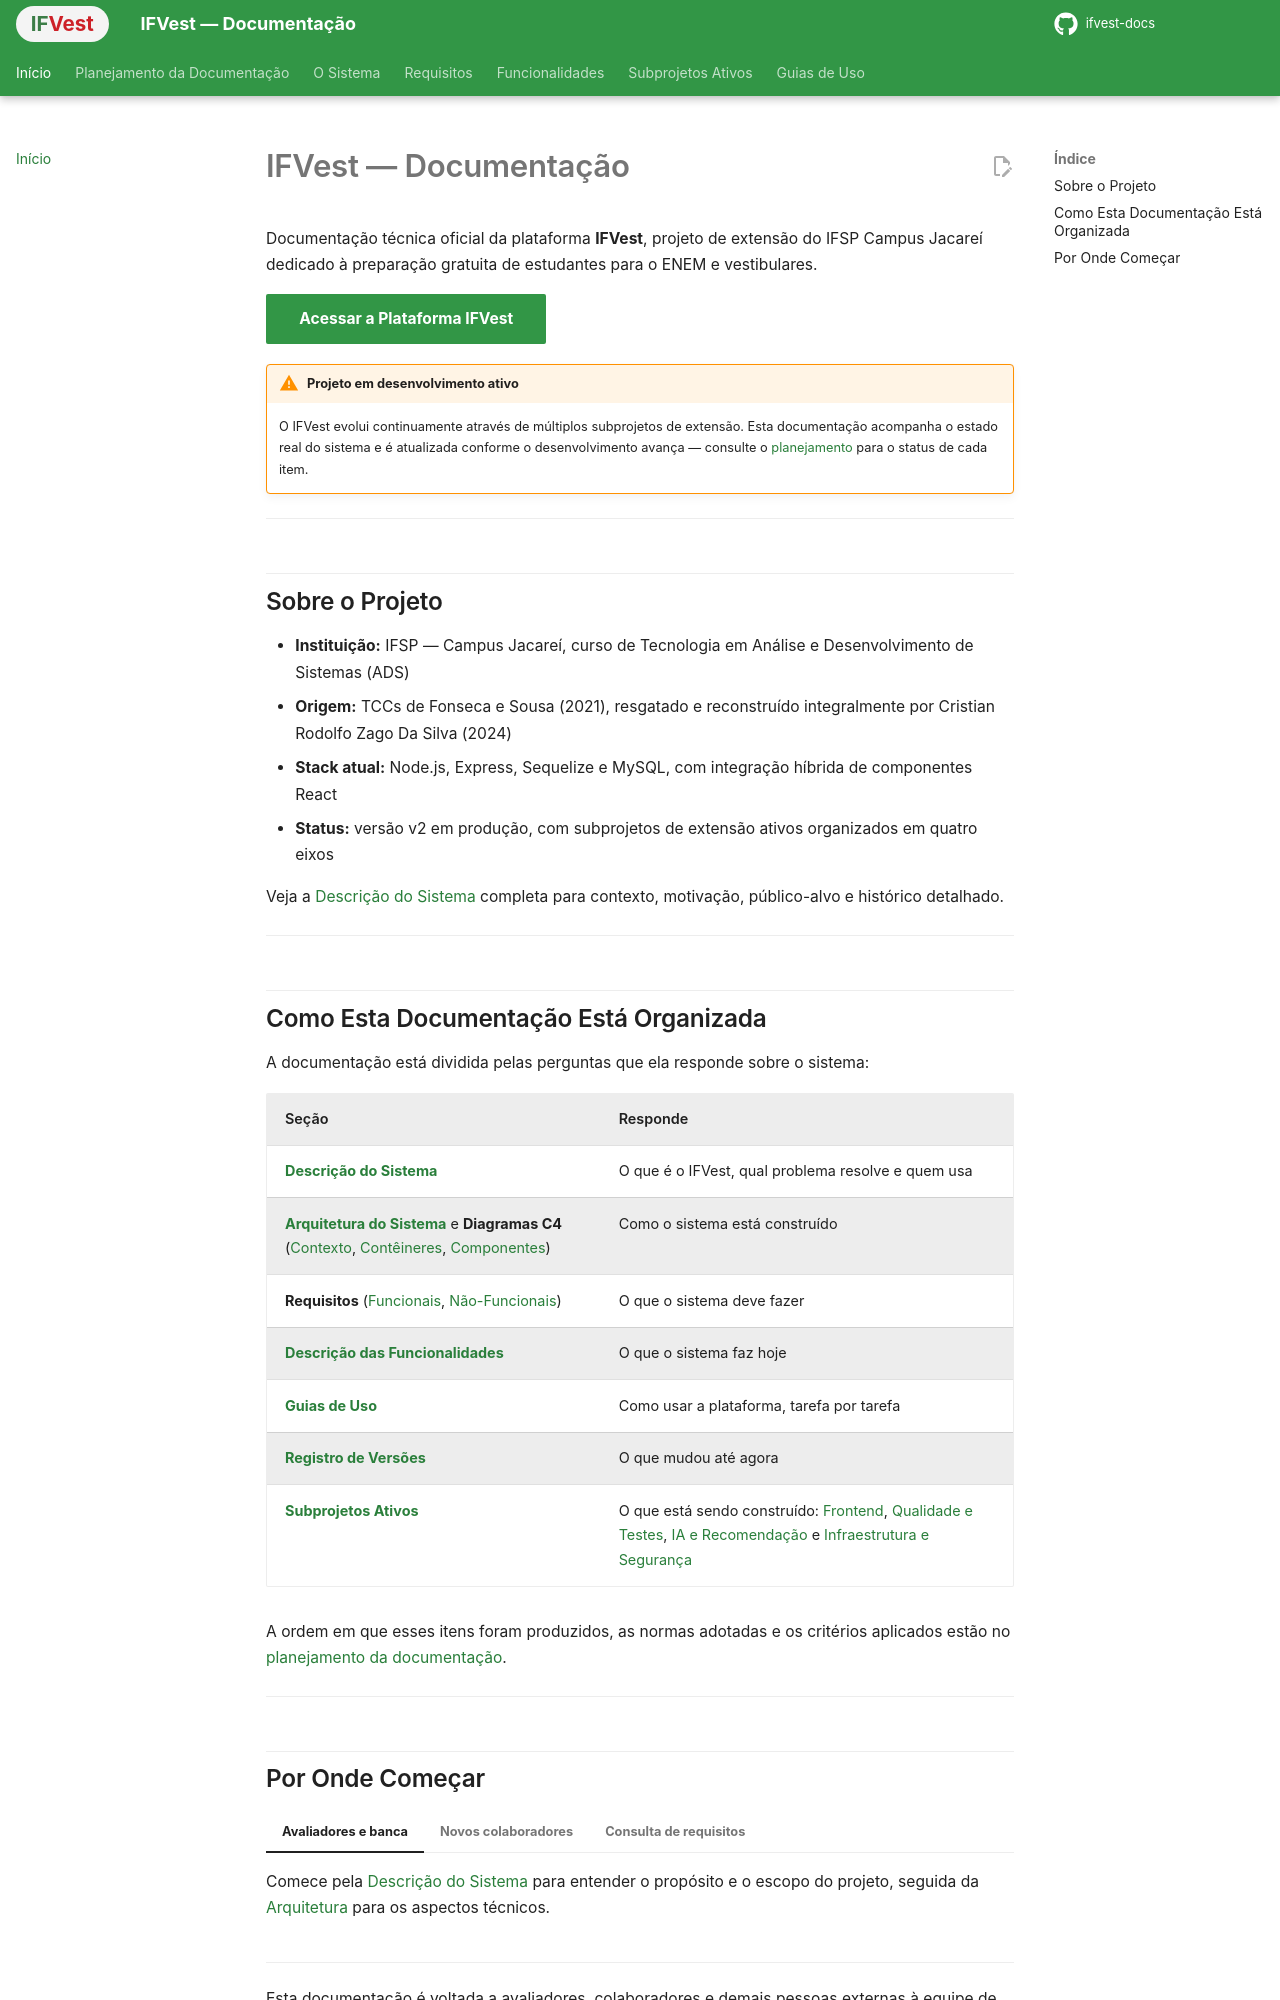

repository: IthaloCavalcante/ifvest-docs · page: index.html · generator: mkdocs

# IFVest — Documentação

Documentação técnica oficial da plataforma **IFVest**, projeto de extensão do IFSP Campus Jacareí dedicado à preparação gratuita de estudantes para o ENEM e vestibulares.

[Acessar a Plataforma IFVest](https://ifvest.com.br/){ .md-button .md-button--primary target="_blank" }

!!! warning "Projeto em desenvolvimento ativo"
    O IFVest evolui continuamente através de múltiplos subprojetos de extensão. Esta documentação acompanha o estado real do sistema e é atualizada conforme o desenvolvimento avança — consulte o [planejamento](planejamento.md) para o status de cada item.

---

## Sobre o Projeto

- **Instituição:** IFSP — Campus Jacareí, curso de Tecnologia em Análise e Desenvolvimento de Sistemas (ADS)
- **Origem:** TCCs de Fonseca e Sousa (2021), resgatado e reconstruído integralmente por Cristian Rodolfo Zago Da Silva (2024)
- **Stack atual:** Node.js, Express, Sequelize e MySQL, com integração híbrida de componentes React
- **Status:** versão v2 em produção, com subprojetos de extensão ativos organizados em quatro eixos

Veja a [Descrição do Sistema](descricao-do-sistema.md) completa para contexto, motivação, público-alvo e histórico detalhado.

---

## Como Esta Documentação Está Organizada

A documentação está dividida pelas perguntas que ela responde sobre o sistema:

| Seção | Responde |
|---|---|
| **[Descrição do Sistema](descricao-do-sistema.md)** | O que é o IFVest, qual problema resolve e quem usa |
| **[Arquitetura do Sistema](arquitetura.md)** e **Diagramas C4** ([Contexto](c4/contexto.md), [Contêineres](c4/containers.md), [Componentes](c4/componentes.md)) | Como o sistema está construído |
| **Requisitos** ([Funcionais](requisitos/funcionais.md), [Não-Funcionais](requisitos/nao-funcionais.md)) | O que o sistema deve fazer |
| **[Descrição das Funcionalidades](funcionalidades.md)** | O que o sistema faz hoje |
| **[Guias de Uso](guias/index.md)** | Como usar a plataforma, tarefa por tarefa |
| **[Registro de Versões](versoes.md)** | O que mudou até agora |
| **[Subprojetos Ativos](subprojetos/index.md)** | O que está sendo construído: [Frontend](subprojetos/frontend.md), [Qualidade e Testes](subprojetos/qualidade-e-testes.md), [IA e Recomendação](subprojetos/ia-e-recomendacao.md) e [Infraestrutura e Segurança](subprojetos/infra-e-seguranca.md) |

A ordem em que esses itens foram produzidos, as normas adotadas e os critérios aplicados estão no [planejamento da documentação](planejamento.md).

---
